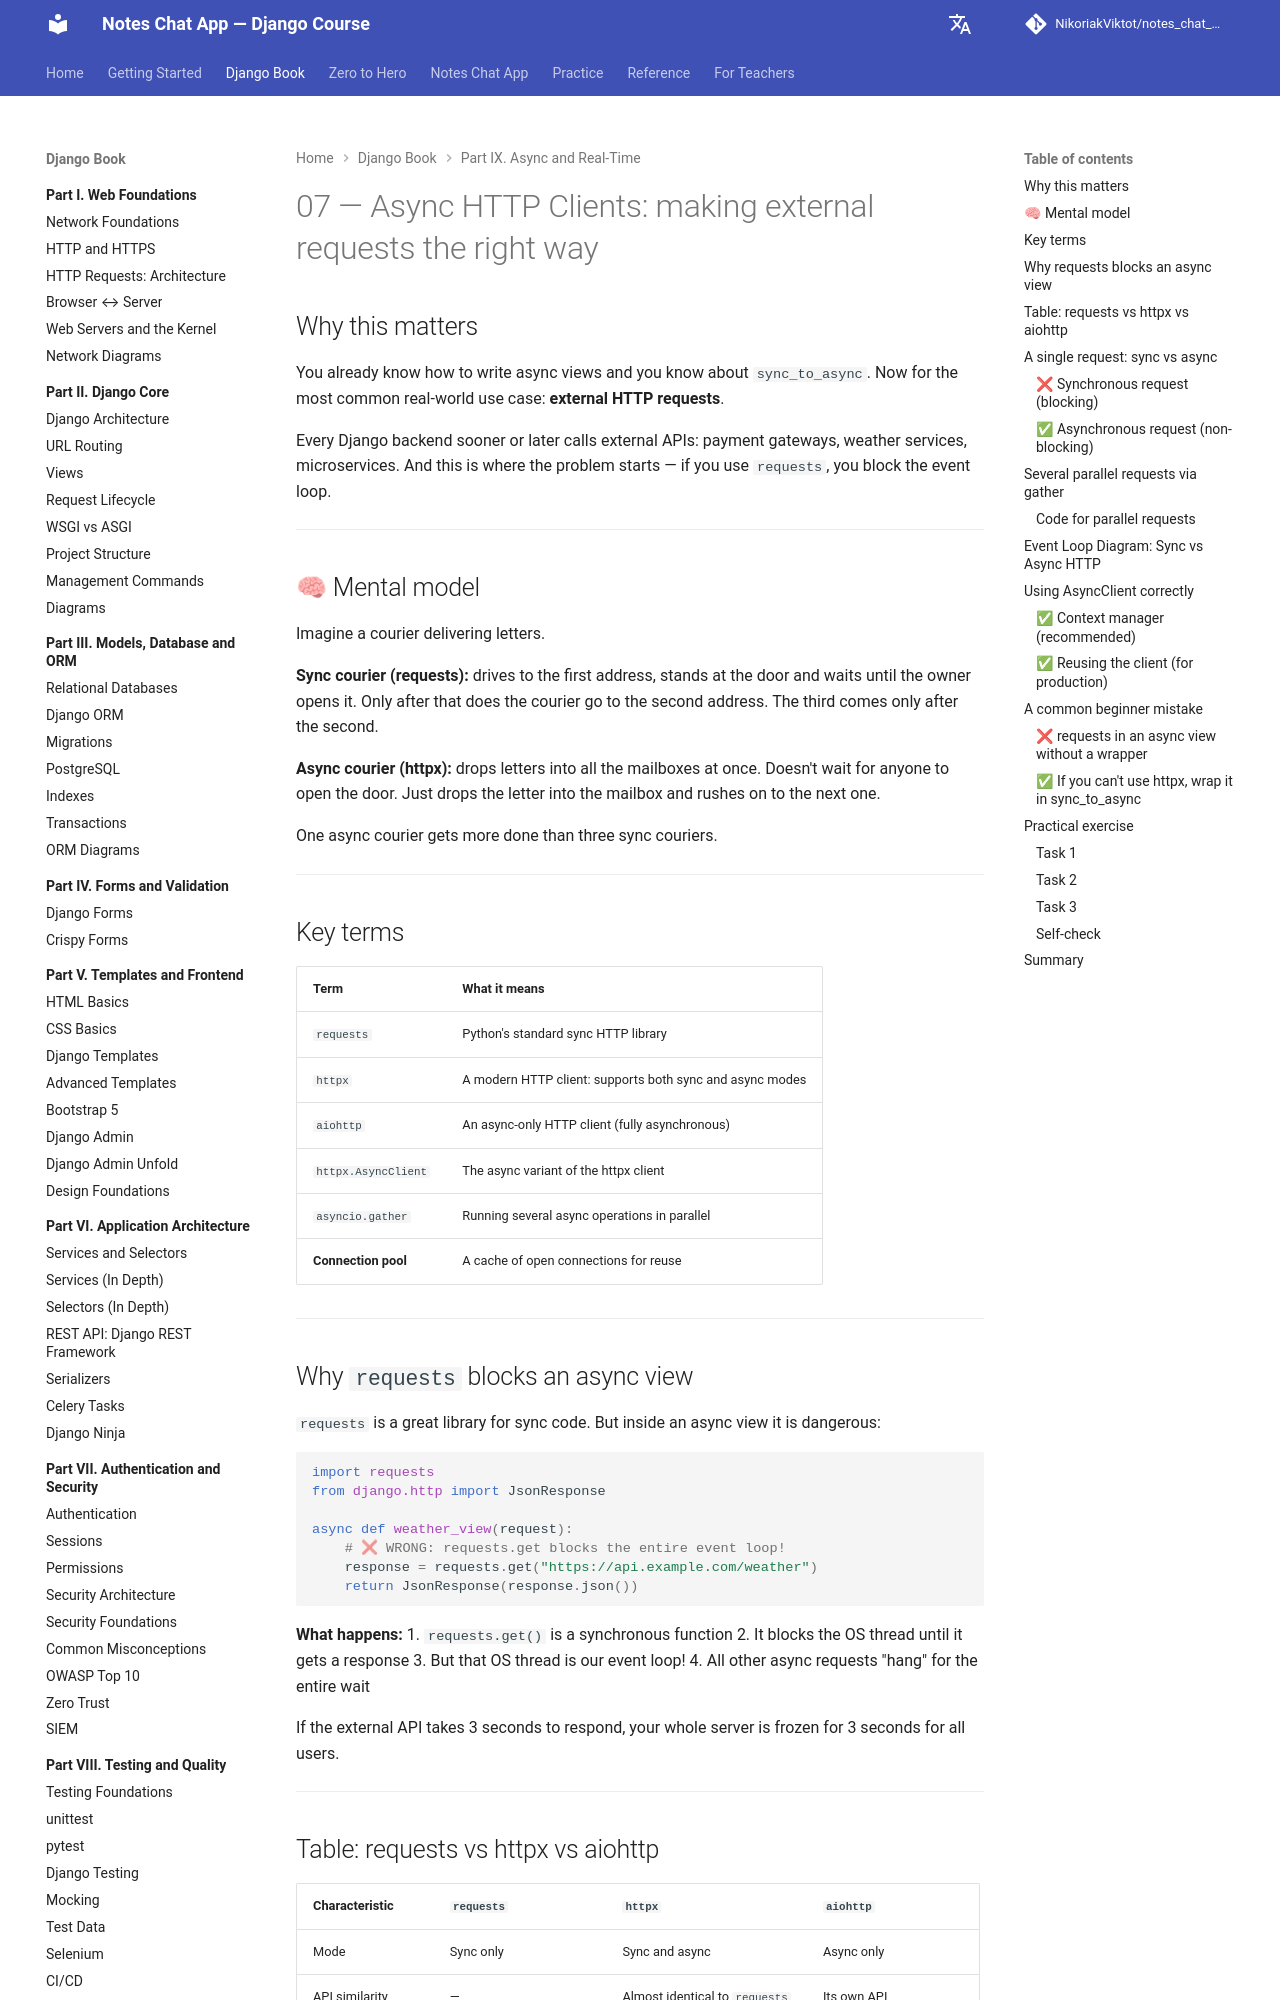

repository: NikoriakViktot/notes_chat_app · page: en/09_async_and_realtime/async_07_async_http_clients_full/index.html · generator: mkdocs

# 07 — Async HTTP Clients: правильні зовнішні запити

## Навіщо це потрібно

Ти вже вмієш писати async views і знаєш про `sync_to_async`. Тепер — найпоширеніший реальний use case: **зовнішні HTTP-запити**.

Кожен Django backend рано чи пізно звертається до зовнішніх API: платіжні шлюзи, погодні сервіси, мікросервіси. І тут починається проблема — якщо ти використовуєш `requests`, ти блокуєш event loop.

---

## 🧠 Ментальна модель

Уяви кур'єра, що розвозить листи.

**Sync-кур'єр (requests):** їде до першої адреси, стоїть біля дверей і чекає, поки господар відкриє. Тільки після того — до другої адреси. Третя — тільки після другої.

**Async-кур'єр (httpx):** залишає листи у всіх поштових скриньках одночасно. Не чекає, поки відкриють двері. Просто кидає в скриньку і летить до наступного.

Один async-кур'єр встигає більше, ніж три sync-кур'єри.

---

## Ключові терміни

| Термін | Що означає |
|--------|-----------|
| `requests` | Стандартна sync HTTP-бібліотека Python |
| `httpx` | Modern HTTP-клієнт: підтримує sync і async режими |
| `aiohttp` | Async-only HTTP-клієнт (повністю асинхронний) |
| `httpx.AsyncClient` | Async-варіант httpx-клієнта |
| `asyncio.gather` | Запуск кількох async-операцій паралельно |
| **Connection pool** | Кеш відкритих з'єднань для повторного використання |

---

## Чому `requests` блокує async view

`requests` — чудова бібліотека для sync-коду. Але всередині async view вона небезпечна:

```python
import requests
from django.http import JsonResponse

async def weather_view(request):
    # ❌ НЕПРАВИЛЬНО: requests.get блокує весь event loop!
    response = requests.get("https://api.example.com/weather")
    return JsonResponse(response.json())
```

**Що відбувається:**
1. `requests.get()` — синхронна функція
2. Вона блокує OS-потік до отримання відповіді
3. Але OS-потік — це наш event loop!
4. Всі інші async-запити "підвисають" на весь час очікування

Якщо зовнішній API відповідає за 3 секунди — весь твій сервер заморожений на 3 секунди для всіх користувачів.

---
